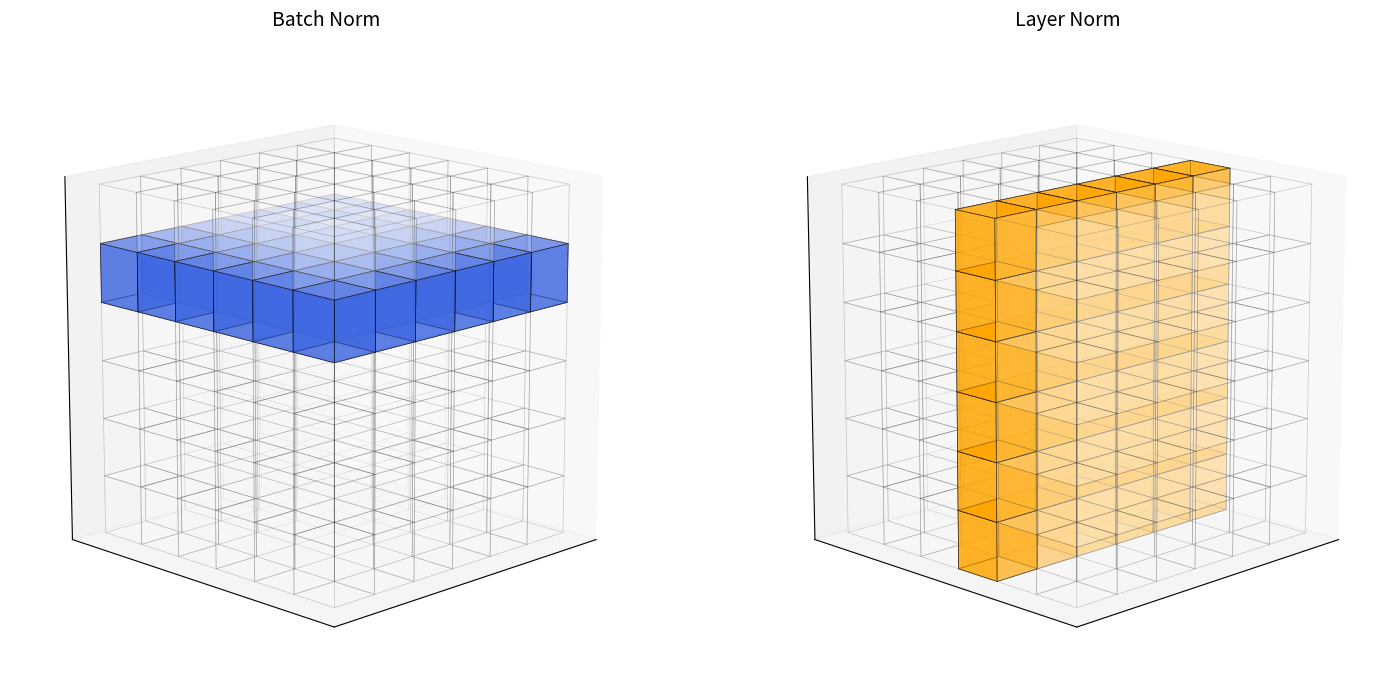

Python code for this plot:
import numpy as np
import matplotlib.pyplot as plt
from mpl_toolkits.mplot3d import Axes3D
from mpl_toolkits.mplot3d.art3d import Poly3DCollection

def create_cube_grid(ax, size, highlighted_slice=None, is_batch_norm=True):
    """Create a cube with grid lines and optional highlighted slice."""
    vertices_base = np.array([
        [0,0,0], [1,0,0], [1,1,0], [0,1,0],
        [0,0,1], [1,0,1], [1,1,1], [0,1,1]
    ])
    
    faces = [
        [0,1,2,3], [4,5,6,7], [0,1,5,4],
        [2,3,7,6], [0,3,7,4], [1,2,6,5]
    ]

    for i in range(size[0]):
        for j in range(size[1]):
            for k in range(size[2]):
                vertices = vertices_base + [i,j,k]
                
                is_highlighted = (k == highlighted_slice) if is_batch_norm else (j == highlighted_slice)
                
                color = ('royalblue' if is_batch_norm else 'orange') if is_highlighted else 'white'
                alpha = 0.6 if is_highlighted else 0.1
                
                poly3d = Poly3DCollection([vertices[faces[f]] for f in range(6)], 
                                        alpha=alpha, facecolor=color, edgecolor='black', linewidth=0.5)
                ax.add_collection3d(poly3d)

# Create figure with two subplots
fig = plt.figure(figsize=(15, 7))

# Batch Norm subplot
ax1 = fig.add_subplot(121, projection='3d')
create_cube_grid(ax1, (6,6,6), highlighted_slice=4, is_batch_norm=True)
ax1.set_title('Batch Norm', pad=20, fontsize=14)

# Layer Norm subplot  
ax2 = fig.add_subplot(122, projection='3d')
create_cube_grid(ax2, (6,6,6), highlighted_slice=2, is_batch_norm=False)
ax2.set_title('Layer Norm', pad=20, fontsize=14)

# Configure both subplots
for ax in [ax1, ax2]:
    ax.grid(False)
    ax.set_xticks([])
    ax.set_yticks([]) 
    ax.set_zticks([])
    ax.view_init(elev=15, azim=225)
    ax.set_box_aspect([1,1,1])

plt.tight_layout()
plt.savefig('norm_visualization.jpg', dpi=600, bbox_inches='tight')